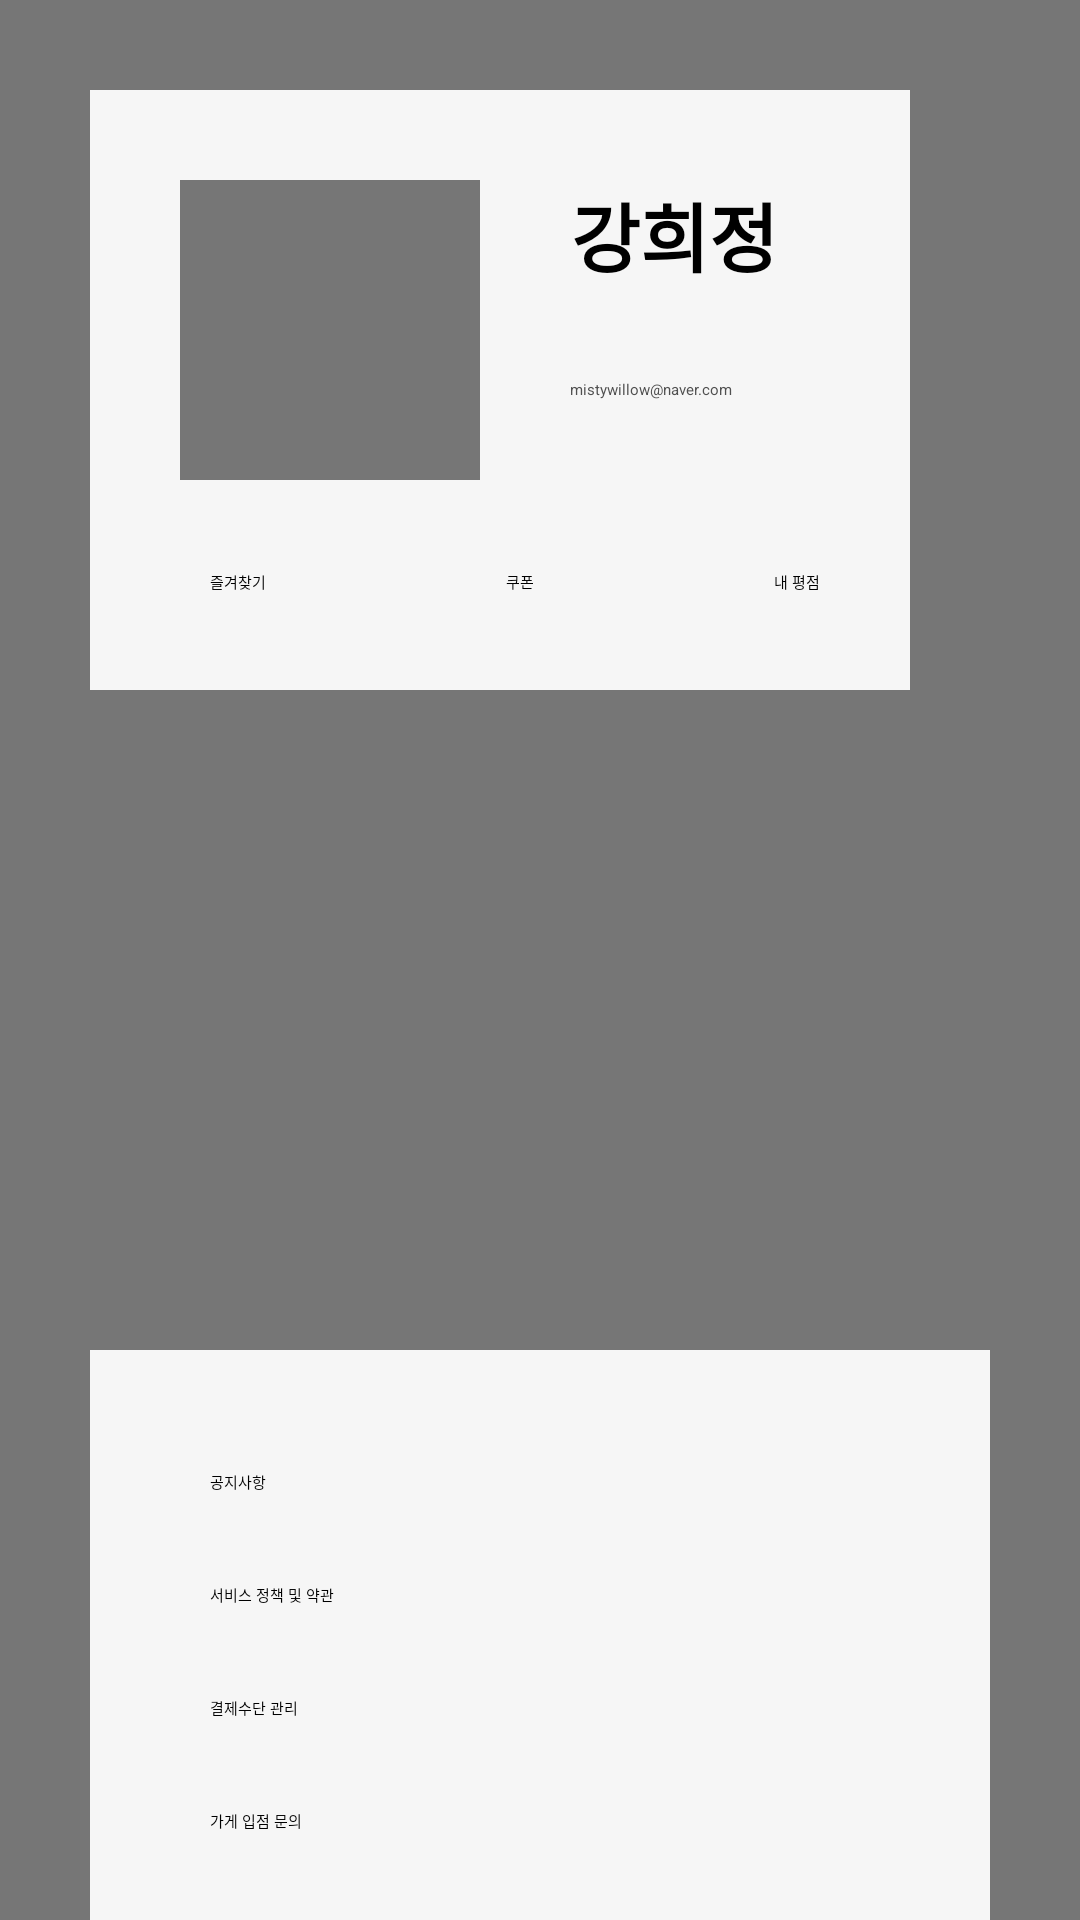

Layout XML and referenced resources for this Android screen:
<!-- AndroidManifest.xml: application theme Theme.PackIt -->
<!-- res/layout/activity_my_info.xml -->
<?xml version="1.0" encoding="utf-8"?>
<androidx.constraintlayout.widget.ConstraintLayout xmlns:android="http://schemas.android.com/apk/res/android"
    xmlns:app="http://schemas.android.com/apk/res-auto"
    xmlns:tools="http://schemas.android.com/tools"
    android:layout_width="match_parent"
    android:layout_height="match_parent"
    android:background="@color/grey"
    tools:context=".MyInfoActivity">

    <ScrollView
        android:layout_width="match_parent"
        android:layout_height="match_parent"
        app:layout_constraintEnd_toEndOf="parent"
        app:layout_constraintHorizontal_bias="0.0"
        app:layout_constraintStart_toStartOf="parent"
        tools:layout_editor_absoluteY="-102dp">

        <LinearLayout
            android:layout_width="match_parent"
            android:layout_height="wrap_content"
            android:orientation="vertical">


            <LinearLayout
                android:id="@+id/linearLayout"
                android:layout_width="wrap_content"
                android:layout_height="200dp"
                android:layout_margin="30dp"
                android:background="@color/white_text"
                android:orientation="vertical"
                app:layout_constraintBottom_toBottomOf="parent"
                app:layout_constraintEnd_toEndOf="parent"
                app:layout_constraintStart_toStartOf="parent"
                app:layout_constraintTop_toTopOf="parent"
                app:layout_constraintVertical_bias="0.005">

                <LinearLayout
                    android:layout_width="wrap_content"
                    android:layout_height="wrap_content"
                    android:orientation="horizontal">

                    <ImageView
                        android:id="@+id/profile_imageview"
                        android:layout_width="100dp"
                        android:layout_height="100dp"
                        android:layout_margin="30dp"
                        android:background="@color/grey"
                        app:layout_constraintBottom_toTopOf="@+id/profile_textview_email"
                        app:layout_constraintEnd_toEndOf="parent"
                        app:layout_constraintStart_toStartOf="parent"
                        app:layout_constraintTop_toTopOf="parent" />

                    <LinearLayout
                        android:layout_width="wrap_content"
                        android:layout_height="wrap_content"
                        android:orientation="vertical">

                        <TextView
                            android:id="@+id/profile_textview_name"
                            android:layout_width="wrap_content"
                            android:layout_height="wrap_content"
                            android:layout_marginTop="30dp"
                            android:gravity="center"
                            android:inputType="textPersonName"
                            android:text="강희정"
                            android:textSize="25sp"
                            android:textStyle="bold"
                            app:layout_constraintEnd_toEndOf="parent"
                            app:layout_constraintStart_toStartOf="parent"
                            app:layout_constraintTop_toBottomOf="@+id/profile_textview_email" />

                        <TextView
                            android:id="@+id/profile_textview_email"
                            android:layout_width="wrap_content"
                            android:layout_height="wrap_content"
                            android:layout_marginTop="30dp"
                            android:text="mistywillow@naver.com"
                            android:textColor="#505050"
                            app:layout_constraintBottom_toTopOf="@+id/profile_textview_name"
                            app:layout_constraintEnd_toEndOf="parent"
                            app:layout_constraintHorizontal_bias="0.498"
                            app:layout_constraintStart_toStartOf="parent"
                            app:layout_constraintTop_toBottomOf="@+id/profile_imageview" />
                    </LinearLayout>
                </LinearLayout>

                <LinearLayout
                    android:layout_width="wrap_content"
                    android:layout_height="wrap_content"
                    android:orientation="horizontal">

                    <TextView
                        android:layout_width="wrap_content"
                        android:layout_height="wrap_content"
                        android:layout_marginLeft="40dp"
                        android:layout_marginRight="80dp"
                        android:text="즐겨찾기" />

                    <TextView
                        android:layout_width="wrap_content"
                        android:layout_height="wrap_content"
                        android:layout_marginRight="80dp"
                        android:text="쿠폰" />

                    <TextView
                        android:layout_width="wrap_content"
                        android:layout_height="wrap_content"
                        android:layout_marginRight="30dp"
                        android:text="내 평점" />
                </LinearLayout>

            </LinearLayout>

            <ImageView
                android:layout_width="match_parent"
                android:layout_height="150dp"
                android:layout_marginTop="10dp"
                android:background="@color/grey"
                app:layout_constraintBottom_toTopOf="@+id/linearLayout2"
                app:layout_constraintEnd_toEndOf="parent"
                app:layout_constraintHorizontal_bias="0.533"
                app:layout_constraintStart_toStartOf="parent"
                app:layout_constraintTop_toBottomOf="@+id/linearLayout">

            </ImageView>


            <LinearLayout
                android:id="@+id/linearLayout2"
                android:layout_width="match_parent"
                android:layout_height="300dp"
                android:layout_margin="30dp"
                android:layout_marginTop="40dp"
                android:background="@color/white_text"
                android:orientation="vertical"
                app:layout_constraintBottom_toBottomOf="parent"
                app:layout_constraintEnd_toEndOf="parent"
                app:layout_constraintStart_toStartOf="parent"
                app:layout_constraintTop_toBottomOf="@+id/linearLayout"
                app:layout_constraintVertical_bias="1.0">

                <TextView
                    android:layout_width="wrap_content"
                    android:layout_height="wrap_content"
                    android:layout_marginLeft="40dp"
                    android:layout_marginTop="40dp"
                    android:text="공지사항" />

                <TextView
                    android:layout_width="wrap_content"
                    android:layout_height="wrap_content"
                    android:layout_marginLeft="40dp"
                    android:layout_marginTop="30dp"
                    android:text="서비스 정책 및 약관" />

                <TextView
                    android:layout_width="wrap_content"
                    android:layout_height="wrap_content"
                    android:layout_marginLeft="40dp"
                    android:layout_marginTop="30dp"
                    android:text="결제수단 관리" />

                <TextView
                    android:layout_width="wrap_content"
                    android:layout_height="wrap_content"
                    android:layout_marginLeft="40dp"
                    android:layout_marginTop="30dp"
                    android:text="가게 입점 문의" />


                <TextView
                    android:layout_width="wrap_content"
                    android:layout_height="wrap_content"
                    android:layout_marginLeft="40dp"
                    android:layout_marginTop="30dp"
                    android:text="계정 탈퇴"
                    android:textColor="#FF0000" />


                <FrameLayout
                    android:id="@+id/mainFrameLayout"
                    android:layout_width="0dp"
                    android:layout_height="0dp"
                    app:layout_constraintBottom_toTopOf="@+id/bottomNavi"
                    app:layout_constraintHorizontal_bias="1.0"
                    app:layout_constraintLeft_toLeftOf="parent"
                    app:layout_constraintRight_toRightOf="parent"
                    app:layout_constraintTop_toTopOf="parent"
                    app:layout_constraintVertical_bias="0.0" />


            </LinearLayout>


            <androidx.fragment.app.FragmentContainerView
                android:layout_width="match_parent"
                android:layout_height="0dp"
                android:layout_weight="1"
                app:layout_constraintBottom_toBottomOf="parent"
                app:layout_constraintLeft_toLeftOf="parent"
                app:layout_constraintRight_toRightOf="parent"
                app:layout_constraintTop_toBottomOf="@id/linearLayout2" />

            <com.google.android.material.bottomnavigation.BottomNavigationView
                android:id="@+id/bnv_map"
                android:layout_width="match_parent"
                android:layout_height="wrap_content"
                android:background="@color/white_text"
                app:labelVisibilityMode="labeled"
                app:layout_constraintBottom_toBottomOf="parent"
                app:layout_constraintLeft_toLeftOf="parent"
                app:layout_constraintRight_toRightOf="parent"
                app:menu="@menu/bottom_nav_menu" />
        </LinearLayout>
    </ScrollView>
</androidx.constraintlayout.widget.ConstraintLayout>
<!-- resources referenced by this layout -->
<resources>
  <color name="grey">#767676</color>
  <color name="white_text">#F6F6F6</color>
  <style name="Theme.PackIt" parent="Theme.AppCompat.Light">
          
  
          
          <item name="windowNoTitle">true</item>
          <item name="android:fontFamily">@font/suit</item>
  
      </style>
</resources>
